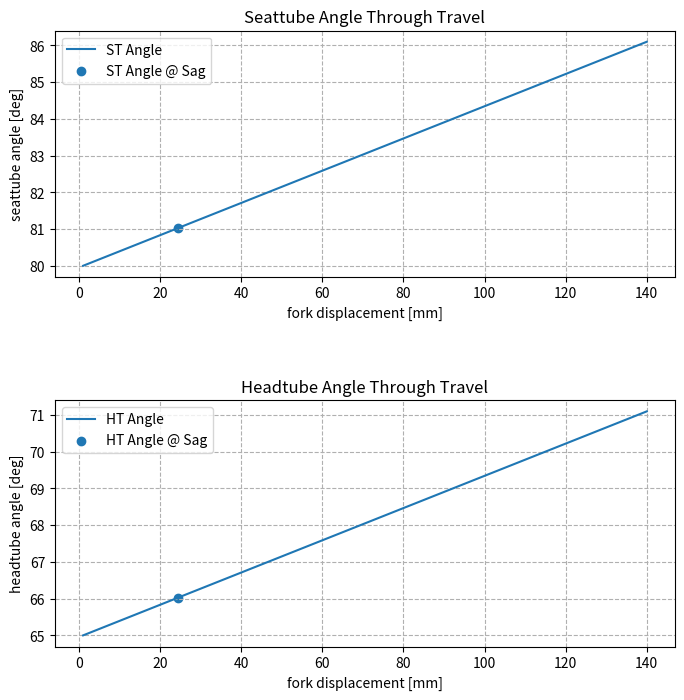

Recreate this plot in Python.
import numpy as np
import matplotlib.pyplot as plt

# seattube/head tube angle change through travel
travel = 120
hta = 65
sFork = np.linspace(1, 140, 140)
sag = 140 * 0.175
totalVert = travel * np.sin(np.deg2rad(hta))
totalAngle = 6.1

staRange = np.linspace(80, 80+totalAngle, 140)
p = np.polyfit(sFork, staRange, 1)
staSag = p[0] * sag + p[1]

htaRange = np.linspace(65, 65+totalAngle, 140)
p = np.polyfit(sFork, htaRange, 1)
htaSag = p[0] * sag + p[1]

fig, axs = plt.subplots(2, 1, figsize=(8, 8))
fig.subplots_adjust(hspace=0.5)

axs[0].plot(sFork, staRange)
axs[0].grid(True, which='both', linestyle='--')
axs[0].scatter(sag, staSag)
axs[0].legend(['ST Angle', 'ST Angle @ Sag'], loc='upper left')
axs[0].set_title('Seattube Angle Through Travel')
axs[0].set_xlabel('fork displacement [mm]')
axs[0].set_ylabel('seattube angle [deg]')

axs[1].plot(sFork, htaRange)
axs[1].grid(True, which='both', linestyle='--')
axs[1].scatter(sag, htaSag)
axs[1].legend(['HT Angle', 'HT Angle @ Sag'], loc='upper left')
axs[1].set_title('Headtube Angle Through Travel')
axs[1].set_xlabel('fork displacement [mm]')
axs[1].set_ylabel('headtube angle [deg]')

plt.show()

